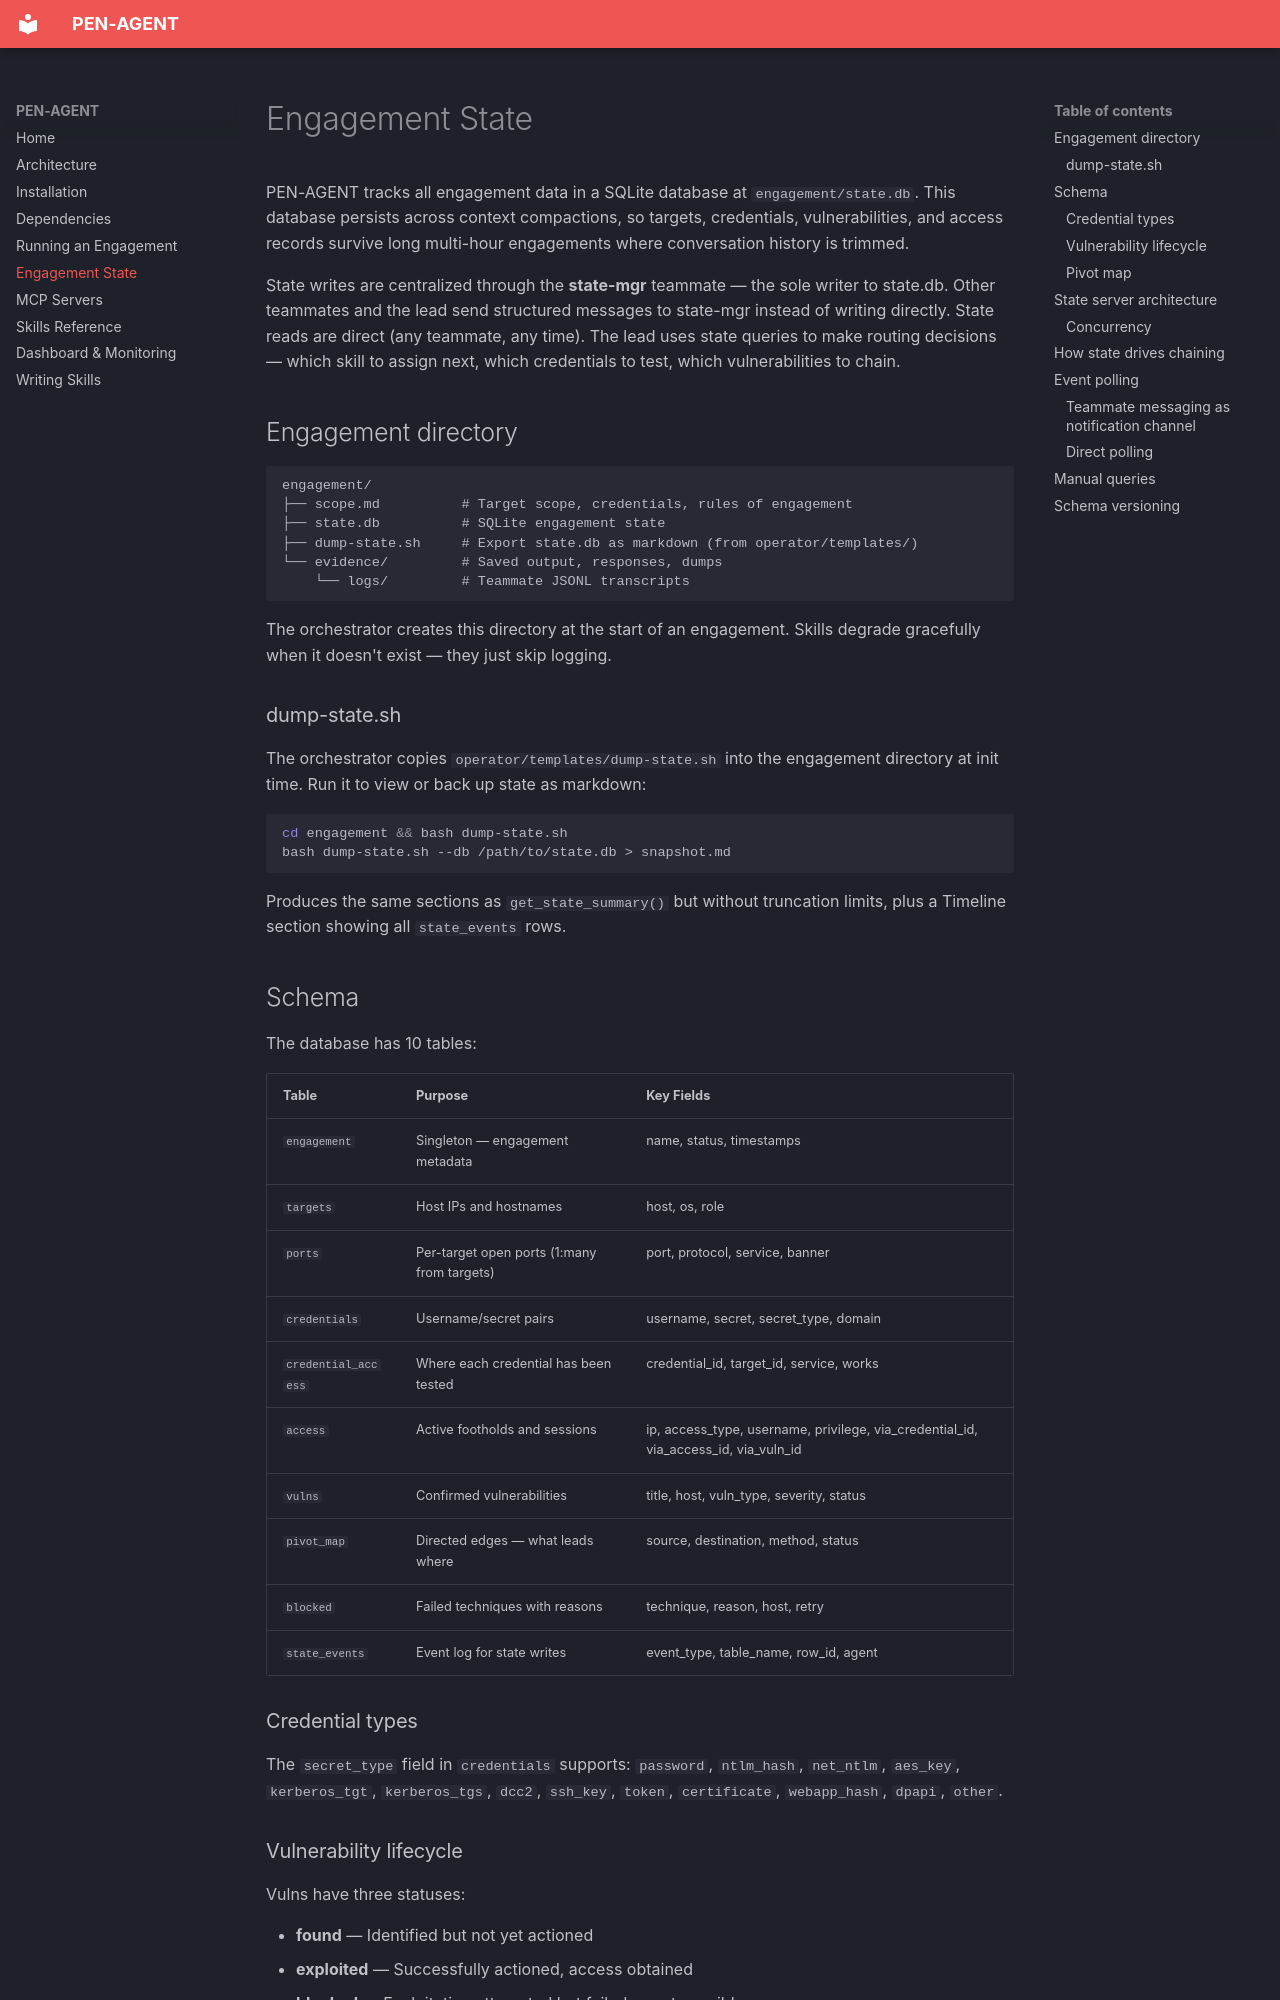

repository: IllmaticJV/PEN-AGENT · page: engagement-state/index.html · generator: mkdocs

# Engagement State

PEN-AGENT tracks all engagement data in a SQLite database at `engagement/state.db`. This database persists across context compactions, so targets, credentials, vulnerabilities, and access records survive long multi-hour engagements where conversation history is trimmed.

State writes are centralized through the **state-mgr** teammate — the sole writer to state.db. Other teammates and the lead send structured messages to state-mgr instead of writing directly. State reads are direct (any teammate, any time). The lead uses state queries to make routing decisions — which skill to assign next, which credentials to test, which vulnerabilities to chain.

## Engagement directory

```
engagement/
├── scope.md          # Target scope, credentials, rules of engagement
├── state.db          # SQLite engagement state
├── dump-state.sh     # Export state.db as markdown (from operator/templates/)
└── evidence/         # Saved output, responses, dumps
    └── logs/         # Teammate JSONL transcripts
```

The orchestrator creates this directory at the start of an engagement. Skills degrade gracefully when it doesn't exist — they just skip logging.

### dump-state.sh

The orchestrator copies `operator/templates/dump-state.sh` into the engagement directory at init time. Run it to view or back up state as markdown:

```bash
cd engagement && bash dump-state.sh
bash dump-state.sh --db /path/to/state.db > snapshot.md
```

Produces the same sections as `get_state_summary()` but without truncation limits, plus a Timeline section showing all `state_events` rows.

## Schema

The database has 10 tables:

| Table | Purpose | Key Fields |
|-------|---------|------------|
| `engagement` | Singleton — engagement metadata | name, status, timestamps |
| `targets` | Host IPs and hostnames | host, os, role |
| `ports` | Per-target open ports (1:many from targets) | port, protocol, service, banner |
| `credentials` | Username/secret pairs | username, secret, secret_type, domain |
| `credential_access` | Where each credential has been tested | credential_id, target_id, service, works |
| `access` | Active footholds and sessions | ip, access_type, username, privilege, via_credential_id, via_access_id, via_vuln_id |
| `vulns` | Confirmed vulnerabilities | title, host, vuln_type, severity, status |
| `pivot_map` | Directed edges — what leads where | source, destination, method, status |
| `blocked` | Failed techniques with reasons | technique, reason, host, retry |
| `state_events` | Event log for state writes | event_type, table_name, row_id, agent |

### Credential types

The `secret_type` field in `credentials` supports: `password`, `ntlm_hash`, `net_ntlm`, `aes_key`, `kerberos_tgt`, `kerberos_tgs`, `dcc2`, `ssh_key`, `token`, `certificate`, `webapp_hash`, `dpapi`, `other`.
